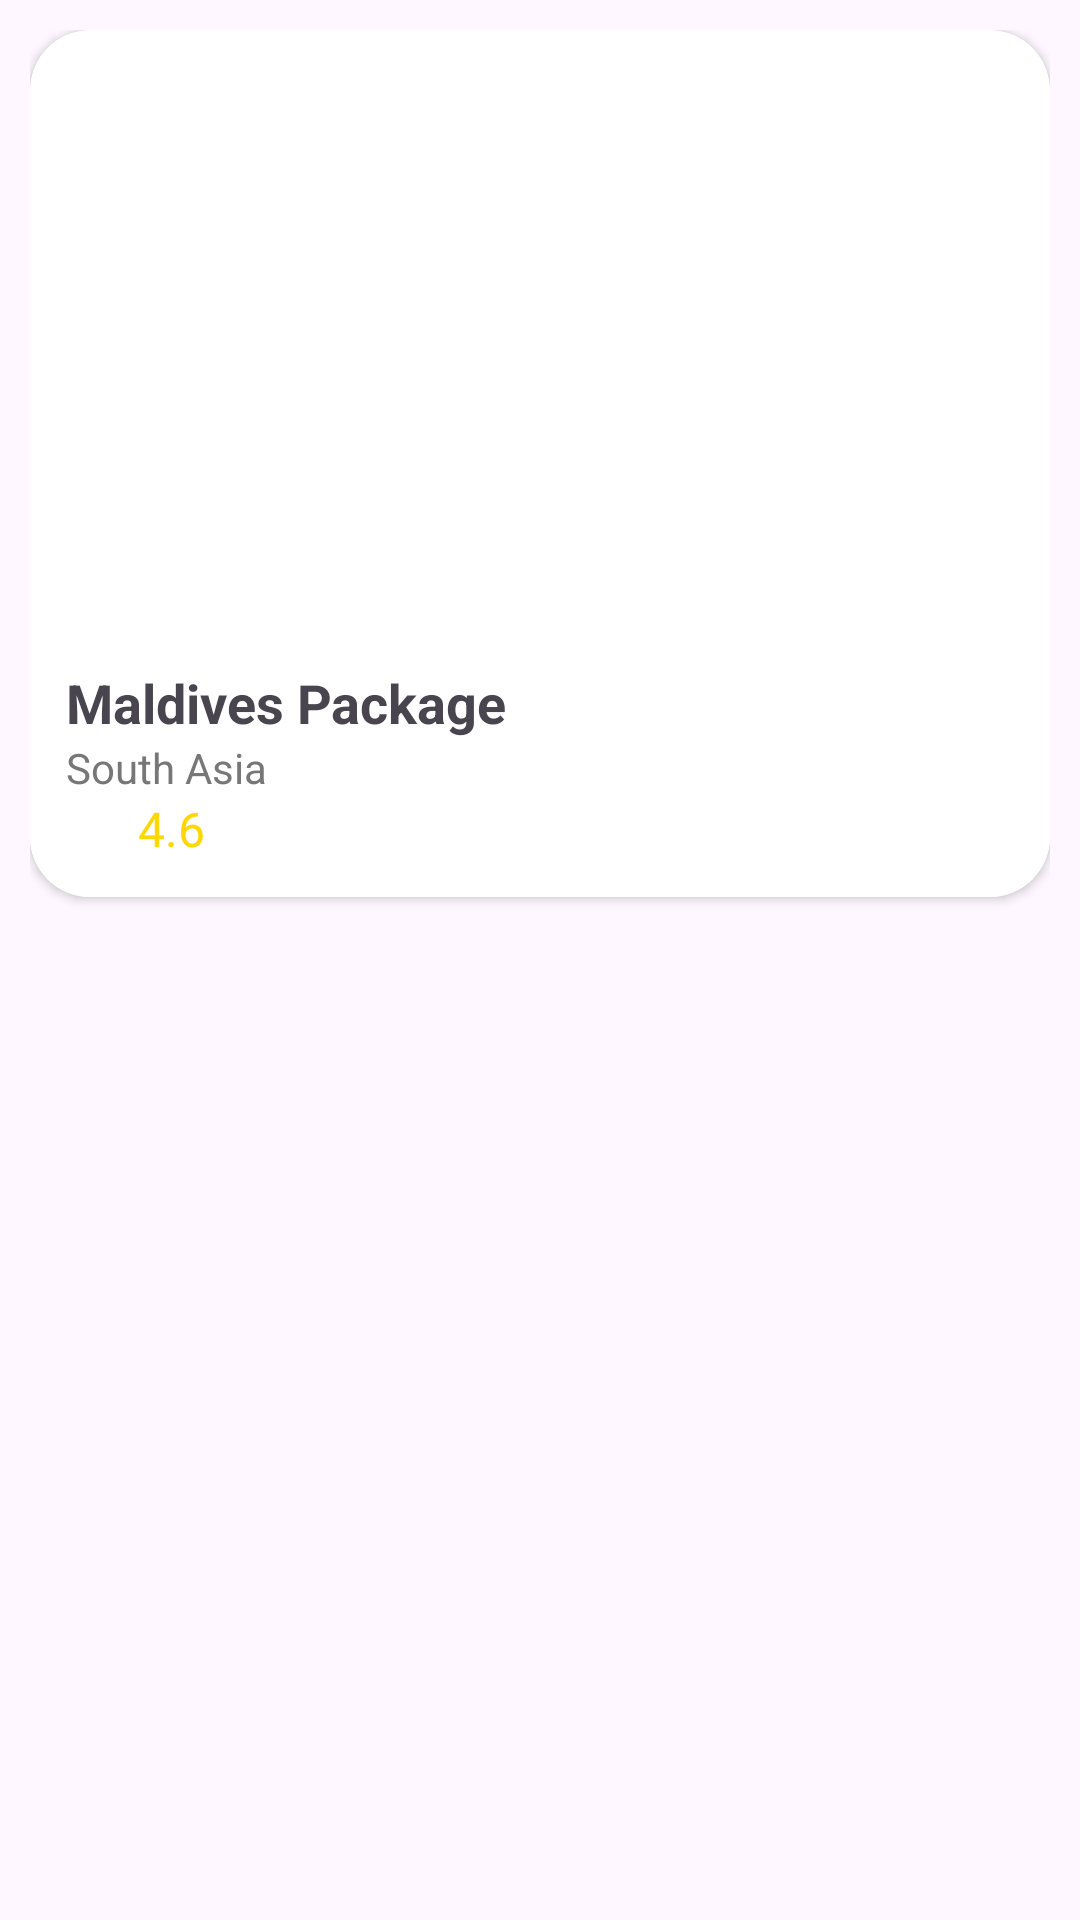

Produce the Android XML layout that renders to this screen, including the resource entries it uses.
<!-- AndroidManifest.xml: application theme Theme.TourNest -->
<!-- res/layout/tour_item.xml -->
<LinearLayout xmlns:android="http://schemas.android.com/apk/res/android"
    xmlns:app="http://schemas.android.com/apk/res-auto"
    android:layout_width="match_parent"
    android:layout_height="match_parent"
    android:orientation="vertical"
    android:padding="10dp">

    <androidx.cardview.widget.CardView
        android:layout_width="match_parent"
        android:layout_height="wrap_content"
        android:elevation="8dp"
        android:radius="20dp"
        app:cardBackgroundColor="@android:color/white"
        app:cardCornerRadius="20dp">

        <LinearLayout
            android:layout_width="match_parent"
            android:layout_height="wrap_content"
            android:orientation="vertical">

            
            <ImageView
                android:id="@+id/imageTour"
                android:layout_width="match_parent"
                android:layout_height="200dp"
                android:scaleType="centerCrop"

                />

            
            <LinearLayout
                android:layout_width="match_parent"
                android:layout_height="wrap_content"
                android:background="@color/white"
                android:orientation="vertical"
                android:padding="12dp">

                <TextView
                    android:id="@+id/tourTitle"
                    android:layout_width="wrap_content"
                    android:layout_height="wrap_content"
                    android:text="Maldives Package"
                    android:textSize="18sp"
                    android:textStyle="bold" />

                <TextView
                    android:id="@+id/tourLocation"
                    android:layout_width="wrap_content"
                    android:layout_height="wrap_content"
                    android:text="South Asia"
                    android:textColor="#777777"
                    android:textSize="14sp" />

                
                <LinearLayout
                    android:layout_width="wrap_content"
                    android:layout_height="wrap_content"
                    android:gravity="center_vertical"
                    android:orientation="horizontal">

                    <ImageView
                        android:layout_width="20dp"
                        android:layout_height="20dp"
                        android:src="@drawable/ic_star" />

                    <TextView
                        android:id="@+id/tourRating"
                        android:layout_width="wrap_content"
                        android:layout_height="wrap_content"
                        android:layout_marginStart="4dp"
                        android:text="4.6"
                        android:textColor="#FFD700"
                        android:textSize="16sp" />
                </LinearLayout>
            </LinearLayout>
        </LinearLayout>
    </androidx.cardview.widget.CardView>
</LinearLayout>
<!-- resources referenced by this layout -->
<resources>
  <color name="white">#FFFFFF</color>
  <style name="Theme.TourNest" parent="Base.Theme.TourNest">
          <item name="android:windowTranslucentStatus">true</item>
  
      </style>
  <style name="Base.Theme.TourNest" parent="Theme.Material3.DayNight.NoActionBar">
          
          
      </style>
</resources>
